Run: headless pygame with SDL's dummy video driver; simulated clock (each Clock.tick advances the game by its frame time, no real sleeping); random seed 0; keys injected as events and as key.get_pressed() state; no mouse input.
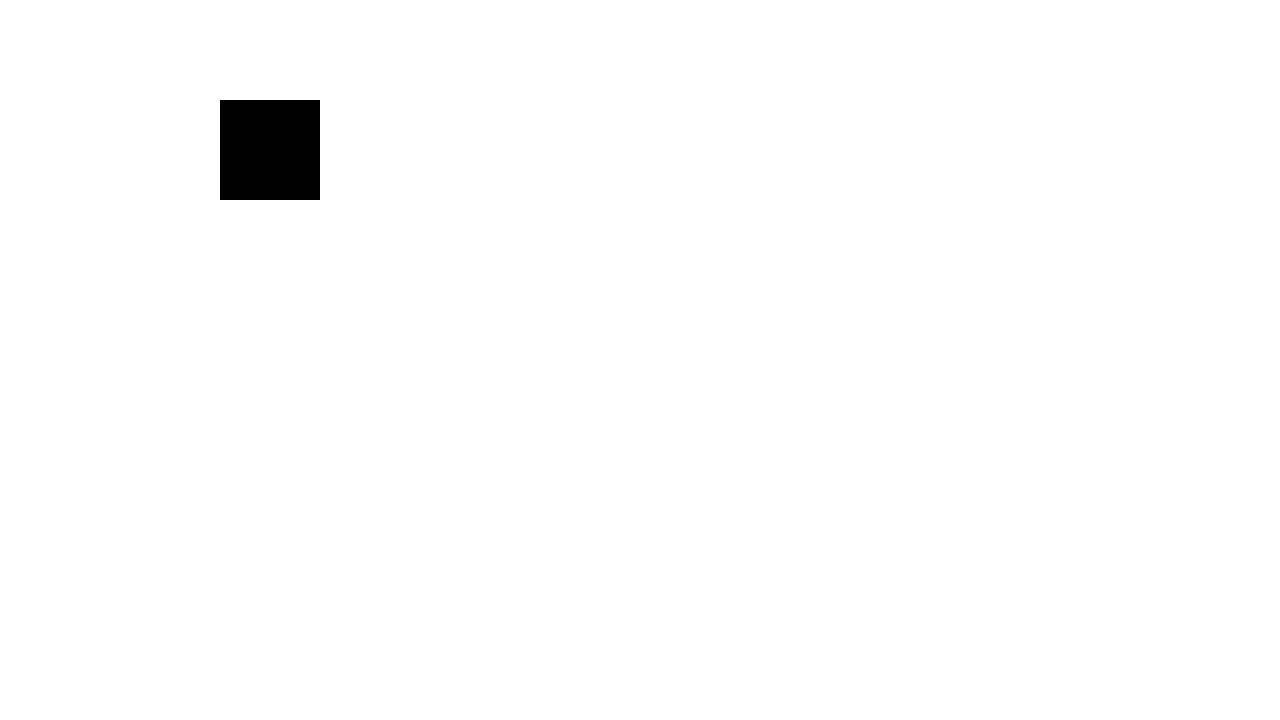
Frame 1 of 4 · flips 1–60 · no input
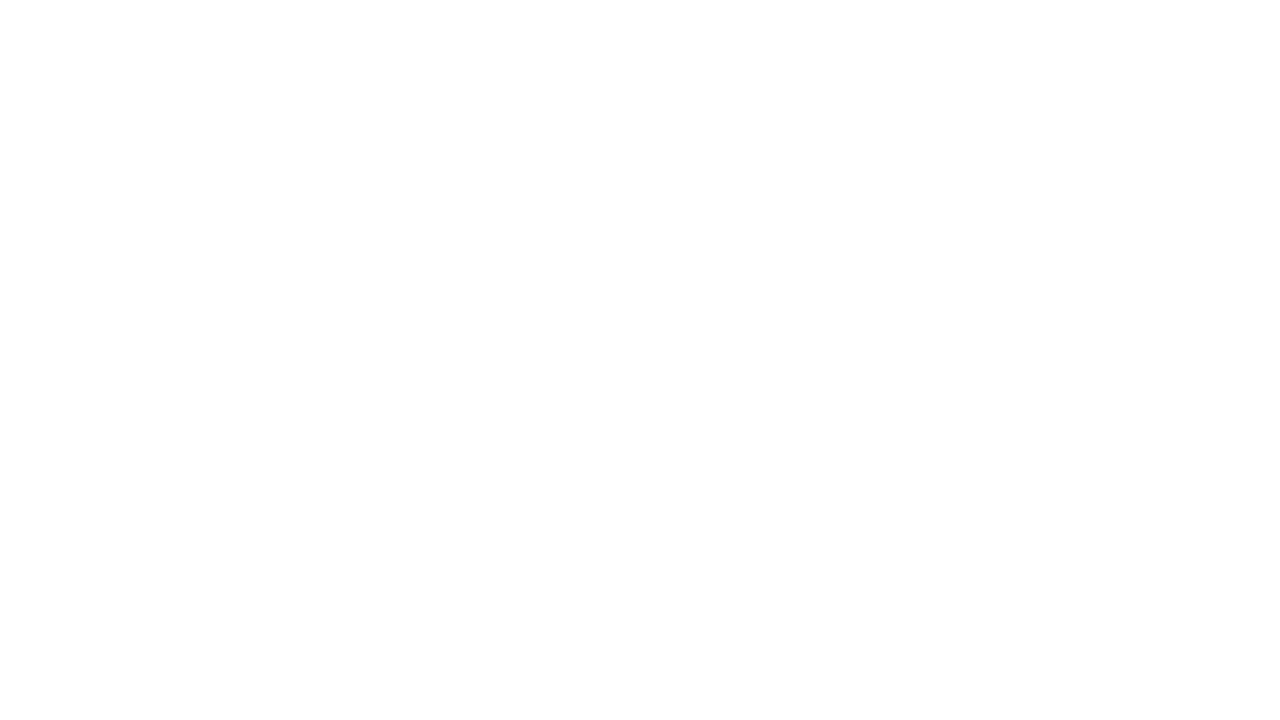
Frame 2 of 4 · flips 61–180 · tapped SPACE, RETURN · held RIGHT (→), D
Frame 3 of 4 · flips 181–300 · held DOWN (↓), S · screen unchanged from frame 2, image omitted
Frame 4 of 4 · flips 301–420 · held LEFT (←), A, UP (↑), W · screen unchanged from frame 3, image omitted

The pygame program that drew these frames:

import pygame as pg

pg.init()
SIZE = WIDTH, HEIGHT = 1280, 720
display = pg.display.set_mode(SIZE)    
running = True
fps = 60
clock = pg.time.Clock()

allSprites = pg.sprite.Group()

class Hero(pg.sprite.Sprite):
    def __init__(self, rect, color):
        super().__init__(allSprites)
        self.velocity = 100
        self.rect = pg.rect.Rect(*rect)
        self.image = pg.Surface((self.rect.w, self.rect.h))
        self.color = color
        pg.draw.rect(self.image, self.color, (0, 0, self.rect.w, self.rect.h))

    @staticmethod
    def getInitSyncObjectData(packageDict):
        packageDict["rect"] = tuple(packageDict["rect"])
        return packageDict

    def returnPackingData(self):
        return {"rect": [self.rect.x, self.rect.y, self.rect.w, self.rect.h], 
                "color": self.color}

    def setPackingData(self, dictionary):
        self.rect = pg.Rect(dictionary["rect"])
        self.color = dictionary["color"]
        pg.draw.rect(self.image, self.color, (0, 0, self.rect.w, self.rect.h))

    def update(self, delta, direction):
        self.rect = self.rect.move(round(direction * self.velocity * delta), 0)

    def remove(self):
        for _ in self.groups():
            _.remove(self)


h = Hero((100, 100, 100, 100), (1, 1, 1))
if __name__ == "__main__":
    while running:
        for event in pg.event.get():
            if event.type == pg.QUIT:
                running = False
            if event.type == pg.KEYDOWN:
                h.remove()
        delta = clock.tick(fps) / 1000
        display.fill((255, 255, 255))
        print(h.rect.x)
        allSprites.update(delta, 1)
        allSprites.draw(display)

        pg.display.flip()
    pg.quit()
